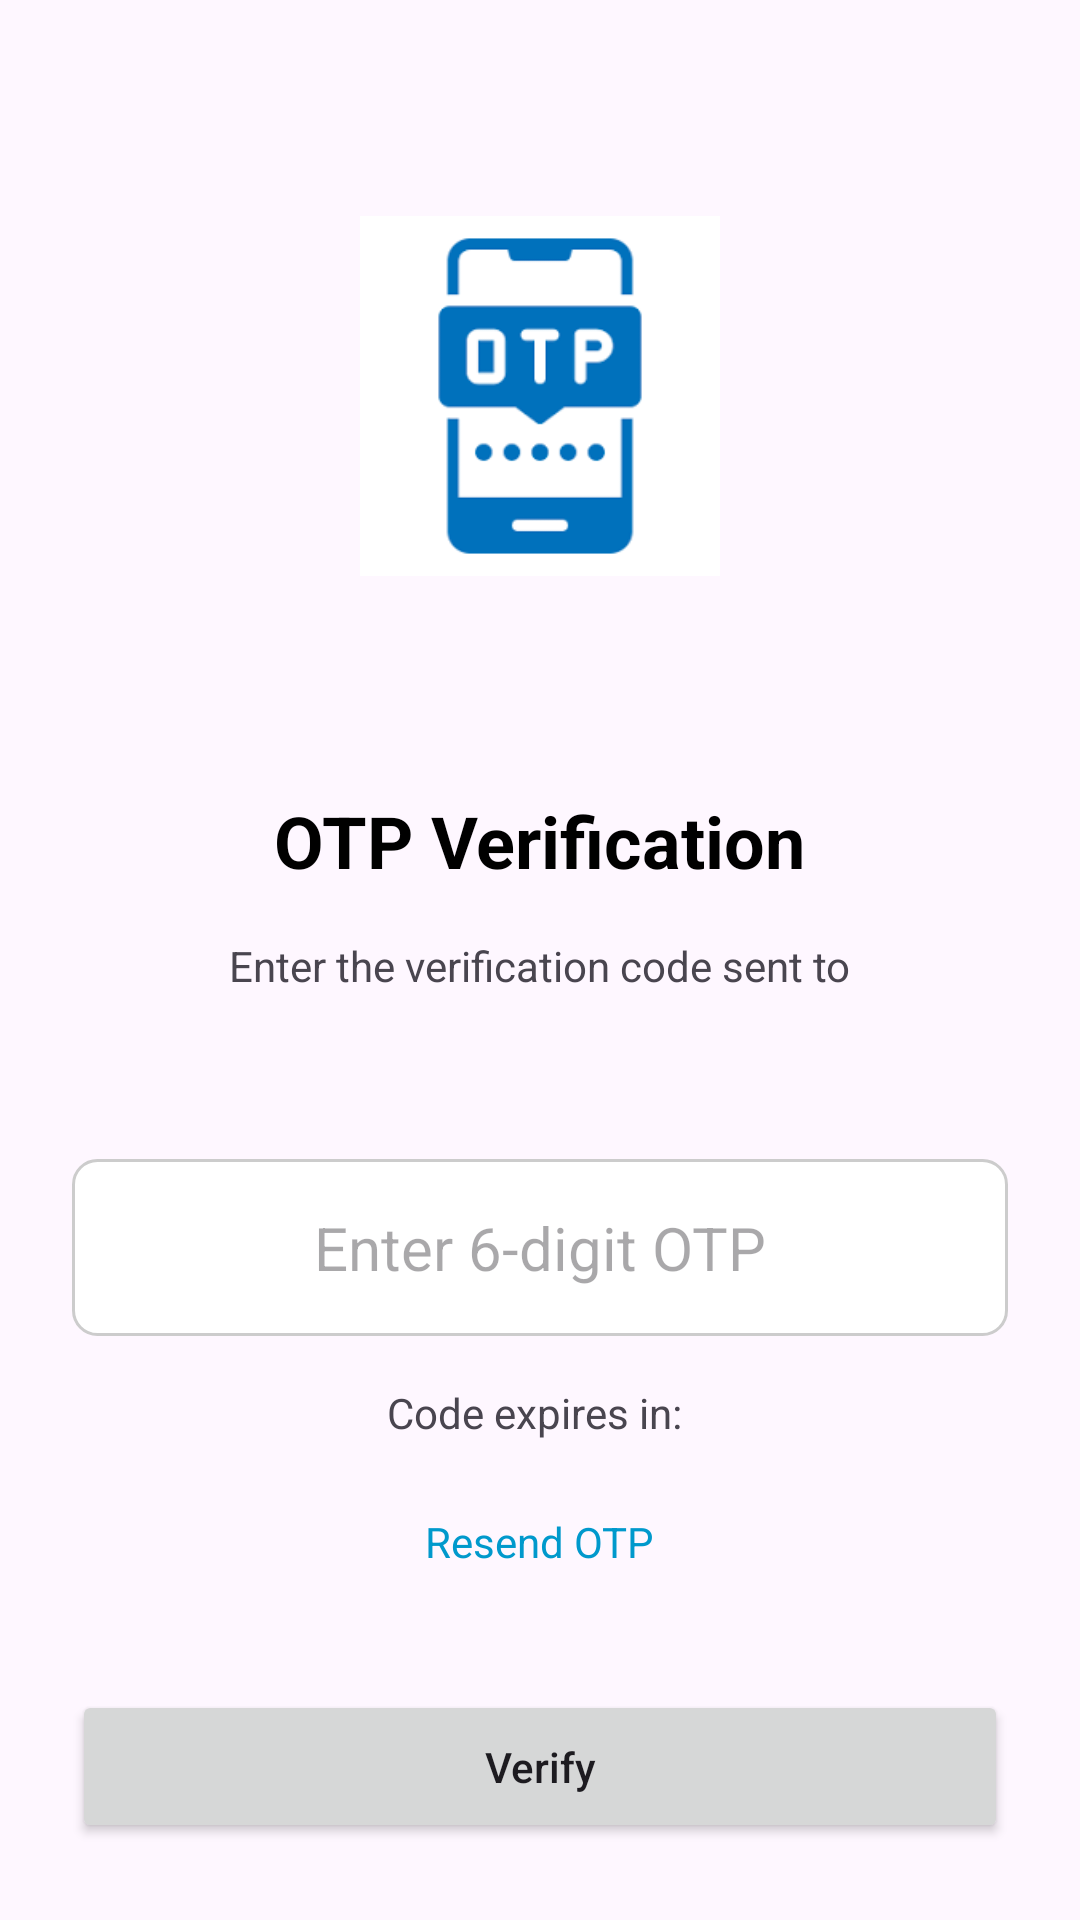

Android layout source for this screen:
<!-- AndroidManifest.xml: application theme Theme.UIProject -->
<!-- res/layout/otp_verification_activity.xml -->
<?xml version="1.0" encoding="utf-8"?>
<LinearLayout xmlns:android="http://schemas.android.com/apk/res/android"
    xmlns:app="http://schemas.android.com/apk/res-auto"
    xmlns:tools="http://schemas.android.com/tools"
    android:layout_width="match_parent"
    android:layout_height="match_parent"
    android:orientation="vertical"
    android:padding="24dp"
    android:gravity="center_horizontal"
    tools:context=".OtpVerificationActivity">

    <ImageView
        android:layout_width="120dp"
        android:layout_height="120dp"
        android:layout_marginTop="48dp"
        android:layout_marginBottom="32dp"
        android:src="@drawable/ic_otp_verification"
        android:contentDescription="OTP Verification" />

    <TextView
        android:layout_width="wrap_content"
        android:layout_height="wrap_content"
        android:text="OTP Verification"
        android:textSize="24sp"
        android:textStyle="bold"
        android:layout_marginTop="40dp"
        android:textColor="@android:color/black" />

    <TextView
        android:layout_width="wrap_content"
        android:layout_height="wrap_content"
        android:layout_marginTop="16dp"
        android:text="Enter the verification code sent to" />

    <TextView
        android:id="@+id/email_text_view"
        android:layout_width="wrap_content"
        android:layout_height="wrap_content"
        android:layout_marginTop="4dp"
        android:textColor="@android:color/black"
        android:textStyle="bold"
        tools:text="example@gmail.com" />

    <EditText
        android:id="@+id/otp_edit_text"
        android:layout_width="match_parent"
        android:layout_height="wrap_content"
        android:layout_marginTop="32dp"
        android:background="@drawable/edit_text_background"
        android:gravity="center"
        android:hint="Enter 6-digit OTP"
        android:inputType="number"
        android:maxLength="6"
        android:padding="16dp"
        android:textSize="20sp" />

    <LinearLayout
        android:layout_width="wrap_content"
        android:layout_height="wrap_content"
        android:layout_gravity="center"
        android:layout_marginTop="16dp"
        android:orientation="horizontal">

        <TextView
            android:layout_width="wrap_content"
            android:layout_height="wrap_content"
            android:text="Code expires in: " />

        <TextView
            android:id="@+id/timer_text_view"
            android:layout_width="wrap_content"
            android:layout_height="wrap_content"
            android:textColor="@android:color/holo_red_dark"
            android:textStyle="bold"
            tools:text="5:00" />
    </LinearLayout>

    <TextView
        android:id="@+id/resend_text_view"
        android:layout_width="wrap_content"
        android:layout_height="wrap_content"
        android:layout_gravity="center"
        android:layout_marginTop="16dp"
        android:text="Resend OTP"
        android:textColor="@android:color/holo_blue_dark"
        android:enabled="false"
        android:padding="8dp" />

    <Button
        android:id="@+id/verify_button"
        android:layout_width="match_parent"
        android:layout_height="wrap_content"
        android:layout_marginTop="32dp"
        android:padding="16dp"
        android:text="Verify"
        android:textAllCaps="false" />

</LinearLayout>
<!-- resources referenced by this layout -->
<resources>
  <!-- drawable edit_text_background (drawable) -->
  <?xml version="1.0" encoding="utf-8"?>
  <selector xmlns:android="http://schemas.android.com/apk/res/android">
  
      <item android:state_focused="true">
          <shape android:shape="rectangle">
              <solid android:color="@android:color/white" />
              <stroke android:width="2dp" android:color="#3498db" />
              <corners android:radius="8dp" />
          </shape>
      </item>
  
      <item>
          <shape android:shape="rectangle">
              <solid android:color="@android:color/white" />
              <stroke android:width="1dp" android:color="#CCCCCC" />
              <corners android:radius="8dp" />
          </shape>
      </item>
  
  </selector>
  <!-- drawable ic_otp_verification: png bitmap (drawable, 2228 bytes) -->
  <style name="Theme.UIProject" parent="Base.Theme.UIProject" />
  <style name="Base.Theme.UIProject" parent="Theme.Material3.DayNight.NoActionBar">
          
          
      </style>
</resources>
